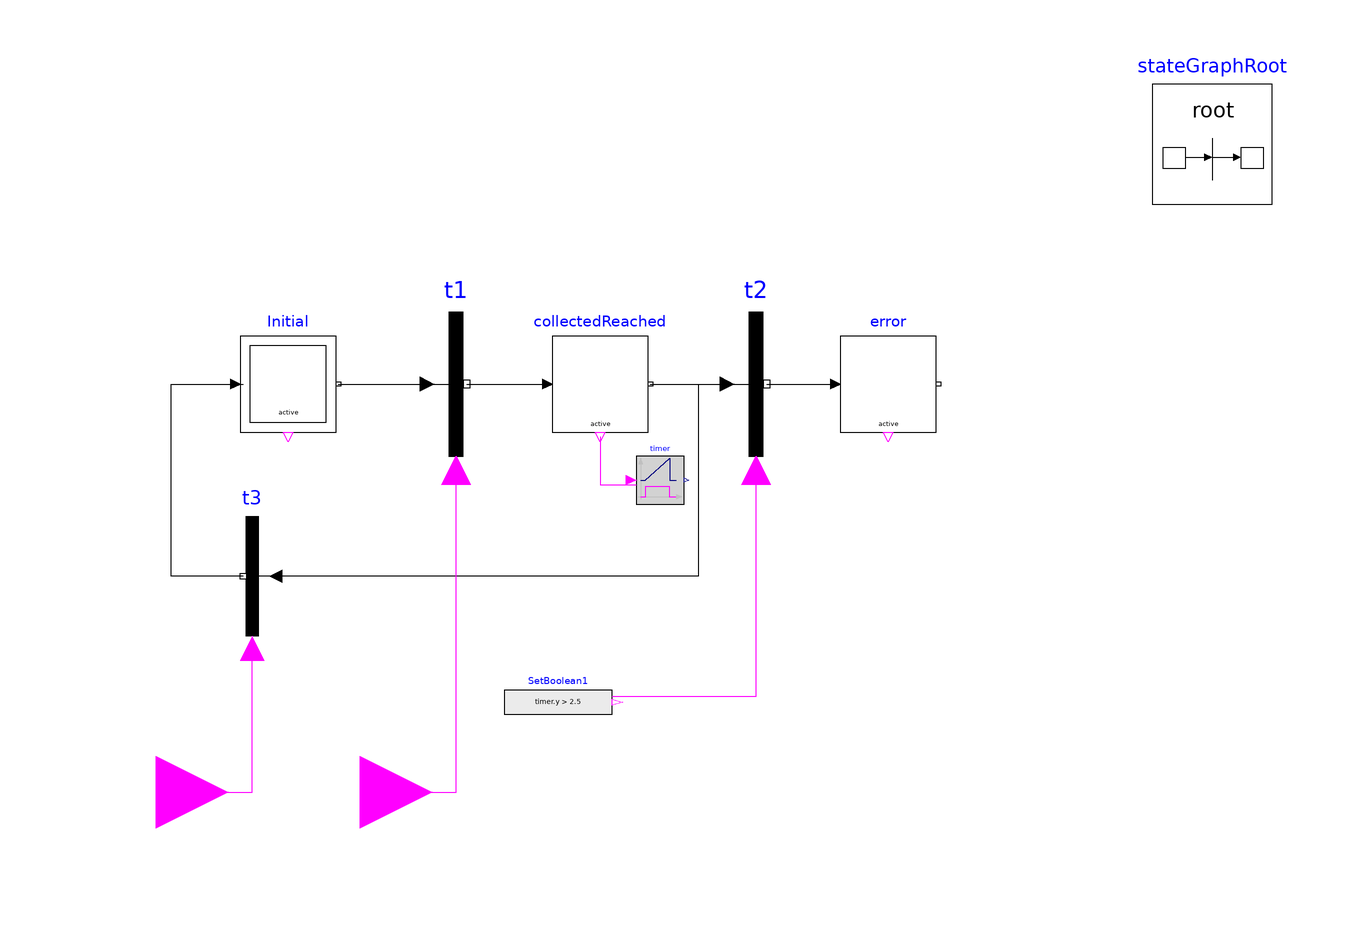

The Modelica model whose source follows is shown above as a component diagram (icons at their Placement, wires along their Line points).

block CollectedProcessedObs_newdesign
  Modelica.Blocks.Interfaces.BooleanInput sig_sensor_collected annotation(
    Placement(visible = true, transformation(origin = {-4, -42}, extent = {{-12, -12}, {12, 12}}, rotation = 0), iconTransformation(origin = {-110, -24}, extent = {{-10, -10}, {10, 10}}, rotation = 0)));
  Modelica.Blocks.Interfaces.BooleanInput sig_centralhub_processed annotation(
    Placement(visible = true, transformation(origin = {-38, -42}, extent = {{-12, -12}, {12, 12}}, rotation = 0), iconTransformation(origin = {-110, 24}, extent = {{-10, -10}, {10, 10}}, rotation = 0)));
  inner Modelica.StateGraph.StateGraphRoot stateGraphRoot annotation(
    Placement(visible = true, transformation(origin = {138, 66}, extent = {{-10, -10}, {10, 10}}, rotation = 0)));
  Modelica.Blocks.Sources.BooleanExpression SetBoolean1(y = timer.y > 2.5) annotation(
    Placement(visible = true, transformation(origin = {29, -27}, extent = {{-9, -5}, {9, 5}}, rotation = 0)));
  Modelica.Blocks.Logical.Timer timer annotation(
    Placement(visible = true, transformation(origin = {46, 10}, extent = {{-4, -4}, {4, 4}}, rotation = 0)));
  Modelica.StateGraph.StepWithSignal error(nIn = 1, nOut = 0) annotation(
    Placement(visible = true, transformation(origin = {84, 26}, extent = {{-8, -8}, {8, 8}}, rotation = 0)));
  Modelica.StateGraph.InitialStepWithSignal Initial(nIn = 1, nOut = 1) annotation(
    Placement(visible = true, transformation(origin = {-16, 26}, extent = {{-8, -8}, {8, 8}}, rotation = 0)));
  Modelica.StateGraph.StepWithSignal collectedReached(nIn = 1, nOut = 2) annotation(
    Placement(visible = true, transformation(origin = {36, 26}, extent = {{-8, -8}, {8, 8}}, rotation = 0)));
  Modelica.StateGraph.TransitionWithSignal t2 annotation(
    Placement(visible = true, transformation(origin = {62, 26}, extent = {{-12, -12}, {12, 12}}, rotation = 0)));
  Modelica.StateGraph.TransitionWithSignal t3 annotation(
    Placement(visible = true, transformation(origin = {-22, -6}, extent = {{10, -10}, {-10, 10}}, rotation = 0)));
  Modelica.StateGraph.TransitionWithSignal t1 annotation(
    Placement(visible = true, transformation(origin = {12, 26}, extent = {{-12, -12}, {12, 12}}, rotation = 0)));
equation
  connect(Initial.outPort[1], t1.inPort) annotation(
    Line(points = {{-7.6, 26}, {8.4, 26}}));
  connect(collectedReached.outPort[1], t2.inPort) annotation(
    Line(points = {{44.4, 26}, {58.4, 26}}));
  connect(t3.outPort, Initial.inPort[1]) annotation(
    Line(points = {{-23.5, -6}, {-35.5, -6}, {-35.5, 26}, {-23.5, 26}}));
  connect(t1.outPort, collectedReached.inPort[1]) annotation(
    Line(points = {{13.8, 26}, {27.8, 26}}));
  connect(collectedReached.outPort[2], t3.inPort) annotation(
    Line(points = {{44.4, 26}, {52.4, 26}, {52.4, -6}, {-18, -6}}));
  connect(t2.outPort, error.inPort[1]) annotation(
    Line(points = {{63.8, 26}, {75.8, 26}}));
  connect(collectedReached.active, timer.u) annotation(
    Line(points = {{36, 17.2}, {36, 9.2}, {42, 9.2}}, color = {255, 0, 255}));
  connect(sig_centralhub_processed, t3.condition) annotation(
    Line(points = {{-38, -42}, {-22, -42}, {-22, -18}}, color = {255, 0, 255}));
  connect(sig_sensor_collected, t1.condition) annotation(
    Line(points = {{-4, -42}, {12, -42}, {12, 12}}, color = {255, 0, 255}));
  connect(SetBoolean1.y, t2.condition) annotation(
    Line(points = {{38, -26}, {62, -26}, {62, 12}}, color = {255, 0, 255}));
  annotation(
    uses(Modelica(version = "4.0.0")),
    Icon(graphics = {Text(origin = {-3, -62}, extent = {{-33, 36}, {33, -36}}, textString = "%name"), Ellipse(origin = {3, 0}, fillColor = {255, 255, 255}, fillPattern = FillPattern.Solid, extent = {{79, -36}, {-79, 36}}), Ellipse(origin = {0, 3}, fillPattern = FillPattern.Solid, extent = {{100, -47}, {-100, 47}}), Ellipse(origin = {0, 3}, extent = {{100, -47}, {-100, 47}}), Ellipse(origin = {5, 0}, fillPattern = FillPattern.Solid, extent = {{25, -34}, {-25, 34}}), Ellipse(origin = {0, 3}, fillColor = {255, 255, 255}, fillPattern = FillPattern.Solid, extent = {{96, -43}, {-96, 43}}), Ellipse(origin = {5, 0}, fillPattern = FillPattern.Solid, extent = {{25, -34}, {-25, 34}})}, coordinateSystem(extent = {{-100, -100}, {100, 100}})),
  Diagram(coordinateSystem(extent = {{-60, 80}, {160, -60}})),
  version = "");
end CollectedProcessedObs_newdesign;